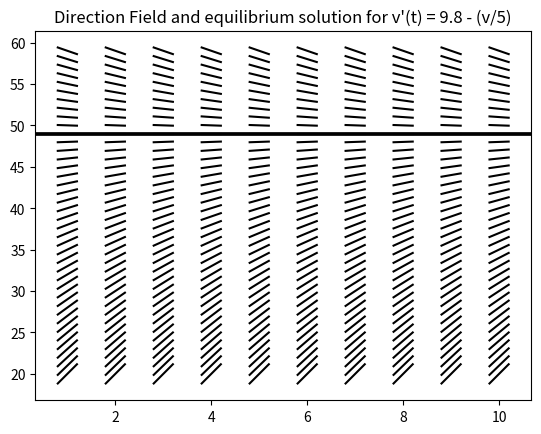

Here is the Python script that generated this plot:
#                      Direction Field Visualization with Python
#
# Copyright 2022 Oluwatosin Odubanjo
#
# Licensed under the Apache License, Version 2.0 (the "License");
# you may not use this file except in compliance with the License.
# You may obtain a copy of the License at
#
#    http://www.apache.org/licenses/LICENSE-2.0
#
# Unless required by applicable law or agreed to in writing, software
# distributed under the License is distributed on an "AS IS" BASIS,
# WITHOUT WARRANTIES OR CONDITIONS OF ANY KIND, either express or implied.
# See the License for the specific language governing permissions and
# limitations under the License.


"""

##################################################

# @title: DIRECTION FIELD VISUALIZATION

# @method: Straight Line Equation (SLE) method

# @author: Oluwatosin Odubanjo

# @email: olutosinbanjo@gmail.com

# @date: July, 2022

#################################################

"""

#from numba import prange
import numpy as np
import matplotlib.pyplot as plt
import time

# this function defines the differential equation
def differential_equation(v):
    dv = 9.8 - (v / 5)
    return dv

# this function defines the straight line equation
def line_equation(x1,y1,m,x):
    y = m * (x - x1) + y1
    return y

# this function plots the equilibrium solution of the differential equation
def equilibrium_solution(y_ax):
    slope_array = np.zeros([y_ax.size])
    for i in np.arange (y_ax.size): # change to prange for numba version
        for j in y_ax:
            slope_array[i] = np.round(differential_equation(j), decimals=6)
            if(slope_array[i] == 0E-6):
                plt.axhline(y=j, color='black', linestyle='-')
    plt.show()
 
# this function plots other solutions of the differential equation
def solutions(x_ax, y_ax):
    graph_function = "v\'(t) = 9.8 - (v/5)"
    for i in x_ax:
        for j in y_ax:    
            slope = differential_equation(j)
            X = np.linspace(i-0.2, i+0.2, 2)
            Y = line_equation(i, j, slope, X)
            plt.plot(X, Y, color='black')
    plt.title(f"Direction Field and equilibrium solution for {graph_function}")
    equilibrium_solution(y_ax)
    plt.show()

def main():

    graph_function = "v\'(t) = 9.8 - (v/5)"

    # define points for x and y axis
    nx, ny = 1, 1
    x_axis = np.arange(1, 11, nx)
    y_axis = np.arange(20, 60, ny)

    # plot direction field
    start = time.perf_counter()
    solutions(x_axis, y_axis)
    end = time.perf_counter()
    time_elapsed = end - start
    plt.savefig("plot_numpy.png")
    print(f"Time taken to plot direction field for {graph_function} = {time_elapsed} seconds")

if __name__ == "__main__":
    main()

